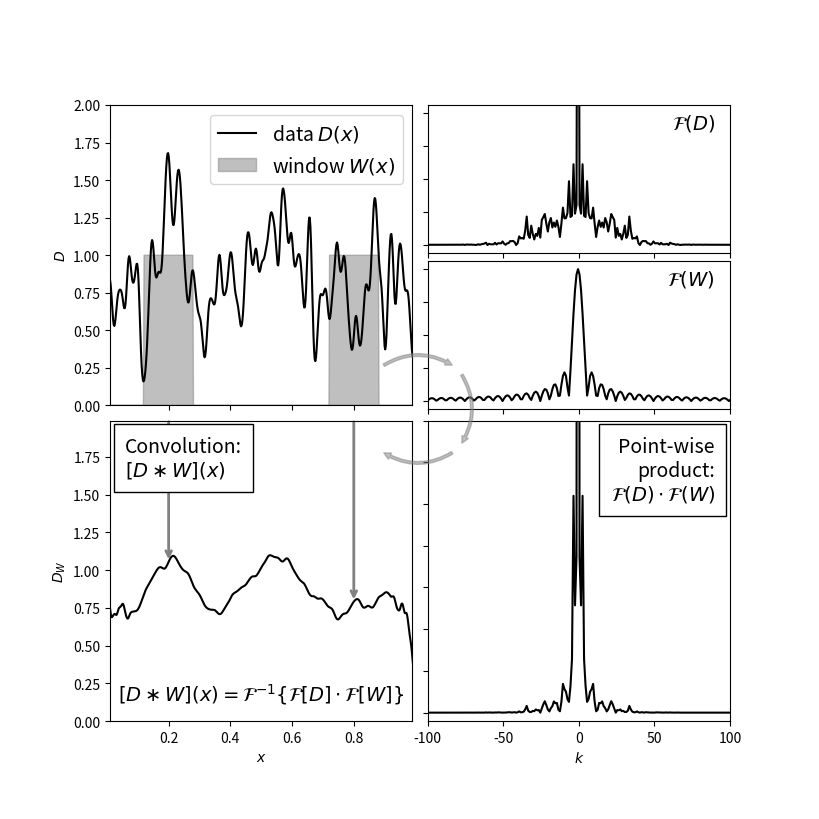

Python code for this plot:
"""
Plot a Diagram explaining a Convolution
---------------------------------------
"""
# [redacted]
# License: BSD
#   The figure produced by this code is published in the textbook
#   "Statistics, Data Mining, and Machine Learning in Astronomy" (2013)
#   For more information, see http://astroML.github.com
import numpy as np
from matplotlib import pyplot as plt

from scipy.signal import fftconvolve

#------------------------------------------------------------
# Generate random x, y with a given covariance length
np.random.seed(1)
x = np.linspace(0, 1, 500)
h = 0.01
C = np.exp(-0.5 * (x - x[:, None]) ** 2 / h ** 2)
y = 0.8 + 0.3 * np.random.multivariate_normal(np.zeros(len(x)), C)

#------------------------------------------------------------
# Define a normalized top-hat window function
w = np.zeros_like(x)
w[(x > 0.12) & (x < 0.28)] = 1

#------------------------------------------------------------
# Perform the convolution
y_norm = np.convolve(np.ones_like(y), w, mode='full')
valid_indices = (y_norm != 0)
y_norm = y_norm[valid_indices]

y_w = np.convolve(y, w, mode='full')[valid_indices] / y_norm

# trick: convolve with x-coordinate to find the center of the window at
#        each point.
x_w = np.convolve(x, w, mode='full')[valid_indices] / y_norm

#------------------------------------------------------------
# Compute the Fourier transforms of the signal and window
y_fft = np.fft.fft(y)
w_fft = np.fft.fft(w)

yw_fft = y_fft * w_fft
yw_final = np.fft.ifft(yw_fft)

#------------------------------------------------------------
# Set up the plots
fig = plt.figure(figsize=(8, 8))
fig.subplots_adjust(hspace=0.05, wspace=0.05)

#----------------------------------------
# plot the data and window function
ax = fig.add_subplot(221)
ax.plot(x, y, '-k', label=r'data $D(x)$')
ax.fill(x, w, color='gray', alpha=0.5,
                label=r'window $W(x)$')
ax.fill(x, w[::-1], color='gray', alpha=0.5)

ax.legend(prop=dict(size=14))
ax.xaxis.set_major_formatter(plt.NullFormatter())

ax.set_ylabel('$D$')

ax.set_xlim(0.01, 0.99)
ax.set_ylim(0, 2.0)

#----------------------------------------
# plot the convolution
ax = fig.add_subplot(223)
ax.plot(x_w, y_w, '-k')

ax.text(0.05, 0.95, "Convolution:\n" + r"$[D \ast W](x)$",
        ha='left', va='top', transform=ax.transAxes, size=14,
        bbox=dict(fc='w', ec='k', pad=8), zorder=2)

ax.text(0.5, 0.05,
        (r'$[D \ast W](x)$' +
         r'$= \mathcal{F}^{-1}\{\mathcal{F}[D] \cdot \mathcal{F}[W]\}$'),
        ha='center', va='bottom', transform=ax.transAxes, size=14)

for x_loc in (0.2, 0.8):
    y_loc = y_w[x_w <= x_loc][-1]
    ax.annotate('', (x_loc, y_loc), (x_loc, 2.0), zorder=1,
                arrowprops=dict(arrowstyle='->', color='gray', lw=2))

ax.set_xlabel('$x$')
ax.set_ylabel('$D_W$')

ax.set_xlim(0.01, 0.99)
ax.set_ylim(0, 1.99)

#----------------------------------------
# plot the Fourier transforms
N = len(x)
k = - 0.5 * N + np.arange(N) * 1. / N / (x[1] - x[0])

ax = fig.add_subplot(422)
ax.plot(k, abs(np.fft.fftshift(y_fft)), '-k')

ax.text(0.95, 0.95, r'$\mathcal{F}(D)$',
        ha='right', va='top', transform=ax.transAxes, size=14)

ax.set_xlim(-100, 100)
ax.set_ylim(-5, 85)

ax.xaxis.set_major_formatter(plt.NullFormatter())
ax.yaxis.set_major_formatter(plt.NullFormatter())

ax = fig.add_subplot(424)
ax.plot(k, abs(np.fft.fftshift(w_fft)), '-k')

ax.text(0.95, 0.95,  r'$\mathcal{F}(W)$', ha='right', va='top',
        transform=ax.transAxes, size=14)

ax.set_xlim(-100, 100)
ax.set_ylim(-5, 85)

ax.xaxis.set_major_formatter(plt.NullFormatter())
ax.yaxis.set_major_formatter(plt.NullFormatter())

#----------------------------------------
# plot the product of Fourier transforms
ax = fig.add_subplot(224)
ax.plot(k, abs(np.fft.fftshift(yw_fft)), '-k')

ax.text(0.95, 0.95, ('Point-wise\nproduct:\n' +
                     r'$\mathcal{F}(D) \cdot \mathcal{F}(W)$'),
        ha='right', va='top', transform=ax.transAxes, size=14,
        bbox=dict(fc='w', ec='k', pad=8), zorder=2)

ax.set_xlim(-100, 100)
ax.set_ylim(-100, 3500)

ax.set_xlabel('$k$')

ax.yaxis.set_major_formatter(plt.NullFormatter())

#------------------------------------------------------------
# Plot flow arrows
ax = fig.add_axes([0, 0, 1, 1], xticks=[], yticks=[], frameon=False)

arrowprops = dict(arrowstyle="simple",
                  color="gray", alpha=0.5,
                  shrinkA=5, shrinkB=5,
                  patchA=None,
                  patchB=None,
                  connectionstyle="arc3,rad=-0.35")

ax.annotate('', [0.56, 0.55], [0.46, 0.55],
            arrowprops=arrowprops,
            transform=ax.transAxes)
ax.annotate('', [0.56, 0.45], [0.56, 0.55],
            arrowprops=arrowprops,
            transform=ax.transAxes)
ax.annotate('', [0.46, 0.45], [0.56, 0.45],
            arrowprops=arrowprops,
            transform=ax.transAxes)

plt.show()
